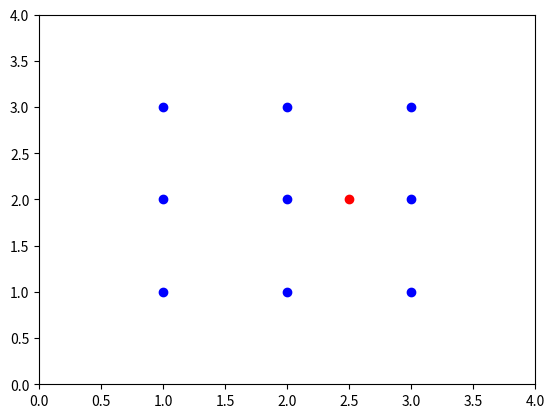
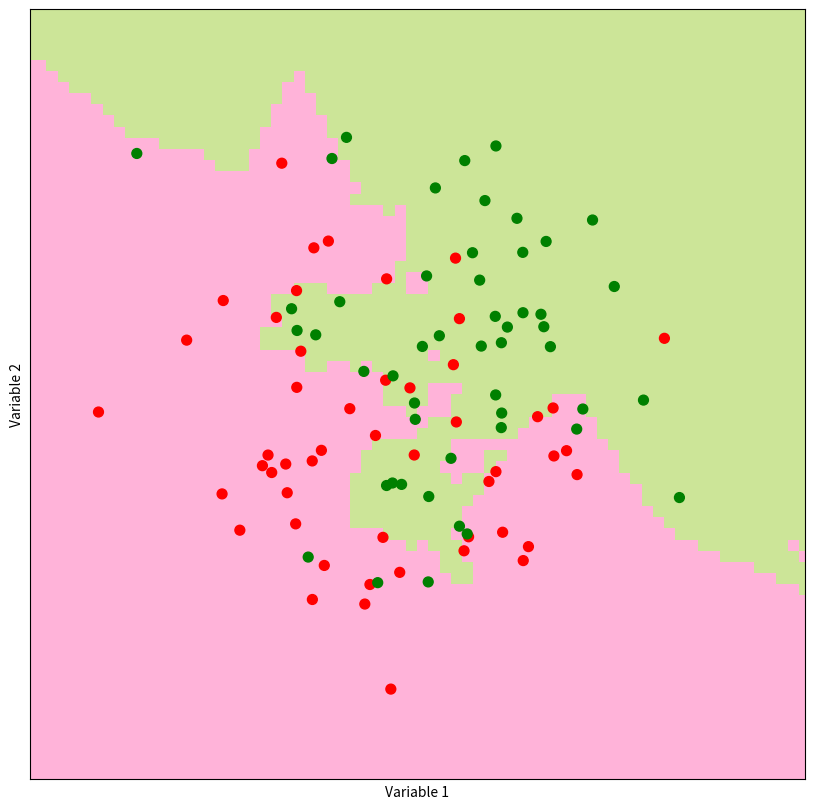
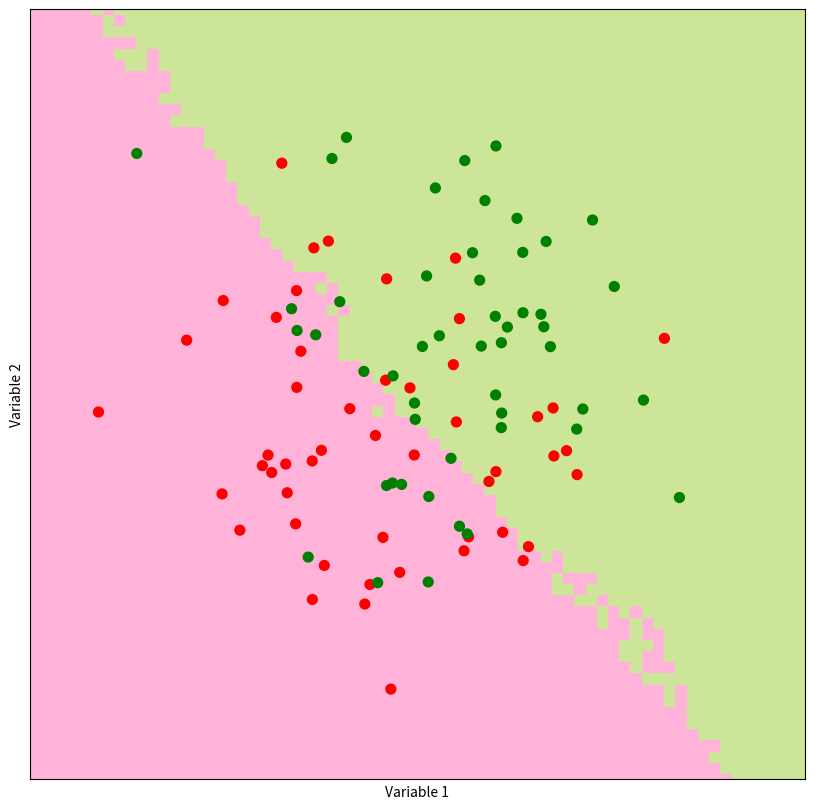

Write Python code to recreate these figures, in order.
# -*- coding: utf-8 -*-
"""
Created on Mon Feb 26 11:54:02 2018

[redacted]
"""

import numpy as np

def distance(p1,p2):
        
    return np.sqrt(np.sum(np.power(p2-p1,2)))

p1 = np.array([1,2])
p2 = np.array([5,6])

distance(p1,p2)

import random

def majority_vote(votes):
    """
    Returns the most common occuring vote count
    """
    vote_counts = {}
    for vote in votes:
        if vote in vote_counts:
            vote_counts[vote] += 1
        else:
            vote_counts[vote] = 1
    winners = []
    for vote in vote_counts:
        if vote_counts[vote] == max(vote_counts.values()):
            winners.append(vote)
    
    return random.choice(winners)

import scipy.stats as ss
    
def majority_vote_short(votes):
    """
    Returns the most common occuring vote count
    """
    mode, count = ss.mstats.mode(votes)
            
    return mode



votes = [1,2,3,4,5,1,2,3,1,2,3,1,2,3,1,4,23,4,3,4,5,4,3,1,2,3,21,3,4,2,1,2,1,2]

vote_count = majority_vote(votes)


# loop over all the points
    # find distance of all points from the point
# sort the distances


import matplotlib.pyplot as plt
points = np.array([[1,1],[1,2],[1,3],[2,1],[2,2],[2,3],[3,1],[3,2],[3,3]])
p = np.array([2.5,2])



plt.axis([0,4,0,4])
plt.plot(points[:,0],points[:,1],"bo")
plt.plot(p[0],p[1],"ro")

def find_nearest_neighbors(p,points,k=3):
    """
    Finds the k nearest neighbors of point p and returns their indices
    """
    distances = np.zeros(points.shape[0])
    for i in range(len(distances)):
        distances[i] = distance(p,points[i])
    ind = distances.argsort()
    return ind[:k]

    
def knn_predict(p,points,outcomes,k = 3):
    """
    Finds the classification of point p among the outcomes and returns it.
    """
    ind = find_nearest_neighbors(p,points,k)
    return majority_vote(outcomes[ind])

outcomes = np.array([0,0,0,1,1,1,2,2,2])



import scipy.stats as ss
import numpy as np
import matplotlib.pyplot as plt


def gen_syn_data(n=50):
    """Return two set of points from bivarite distribution of data"""
    points = np.concatenate((ss.norm(0,1).rvs((n,2)),ss.norm(1,1).rvs((n,2))),axis = 0)
    outcomes = np.concatenate(((np.repeat(0,n)), np.repeat(1,n)))
    return (points,outcomes)


   # plotting data
'''
n=20
plt.figure()
plt.plot(points[:n,0],points[:n,1],"go")
plt.plot(points[n:,0],points[n:,1],"ro")
plt.savefig('bivardata.pdf')
'''

def make_prediction_grid(limits,predictors,outcomes,k,h):
    """
    Classify each point on the prediction grid.
    """
    (x_min,x_max,y_min,y_max) = limits
    xs = np.arange(x_min,x_max,h)
    ys = np.arange(y_min,y_max,h)
    (xx,yy) = np.meshgrid(xs,ys)
    
    prediction_grid = np.zeros(xx.shape,dtype = int)
    for i,x in enumerate(xs):
        for j,y in enumerate(ys):
            p = np.array([x,y])
            prediction_grid[j,i] = knn_predict(p,predictors,outcomes,k)
            
    return (xs,ys,prediction_grid)
    

def plot_prediction_grid (xx, yy, prediction_grid, filename):
    """ Plot KNN predictions for every point on the grid."""
    from matplotlib.colors import ListedColormap
    background_colormap = ListedColormap (["hotpink","lightskyblue", "yellowgreen"])
    observation_colormap = ListedColormap (["red","blue","green"])
    plt.figure(figsize =(10,10))
    plt.pcolormesh(xx, yy, prediction_grid, cmap = background_colormap, alpha = 0.5)
    plt.scatter(predictors[:,0], predictors [:,1], c = outcomes, cmap = observation_colormap, s = 50)
    plt.xlabel('Variable 1'); plt.ylabel('Variable 2')
    plt.xticks(()); plt.yticks(())
    plt.xlim (np.min(xx), np.max(xx))
    plt.ylim (np.min(yy), np.max(yy))
    plt.savefig(filename)


# Combining knn() func with synthetic data and make_prediction_grid()
    

(predictors,outcomes) = gen_syn_data()

k=5; filename="knn_synth_5.pdf"; limits=(-3,4,-3,4); h=0.1
(xx,yy,prediction_grid) = make_prediction_grid(limits,predictors,outcomes,k,h)
plot_prediction_grid(xx,yy,prediction_grid,filename)

k=50; filename="knn_synth_50.pdf"; limits=(-3,4,-3,4); h=0.1
(xx,yy,prediction_grid) = make_prediction_grid(limits,predictors,outcomes,k,h)
plot_prediction_grid(xx,yy,prediction_grid,filename)

































